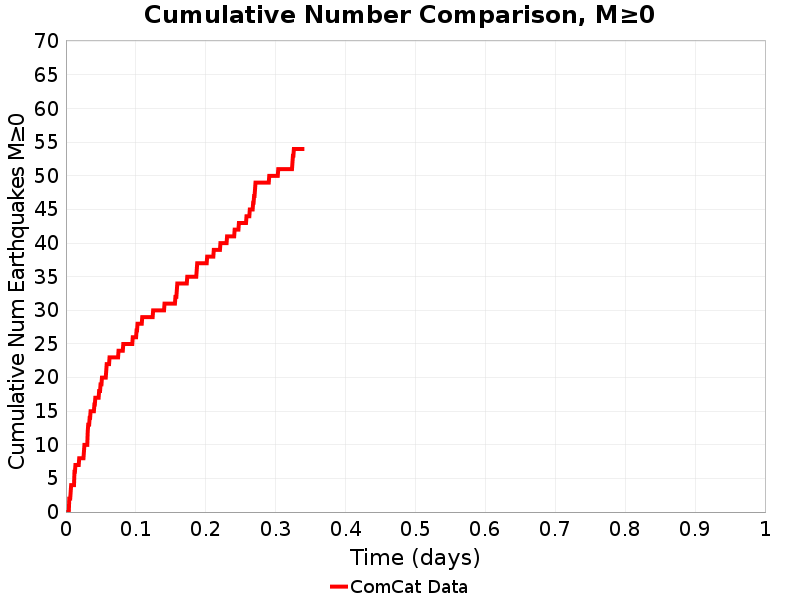

Data behind this chart, as committed beside it:
Time (days), ComCat Data
0.0, 0.0
6.7796384E-4, 0.0
0.001356, 0.0
0.002034, 0.0
0.002712, 0.0
0.00339, 0.0
0.004068, 0.0
0.004746, 2.0
0.005424, 2.0
0.006102, 2.0
0.00678, 3.0
0.007458, 4.0
0.008136, 4.0
0.008814, 4.0
0.009491, 4.0
0.01017, 4.0
0.01085, 4.0
0.01153, 4.0
0.0122, 6.0
0.01288, 6.0
0.01356, 7.0
0.01424, 7.0
0.01492, 7.0
0.01559, 7.0
0.01627, 7.0
0.01695, 7.0
0.01763, 7.0
0.01831, 7.0
0.01898, 8.0
0.01966, 8.0
0.02034, 8.0
0.02102, 8.0
0.02169, 8.0
0.02237, 8.0
0.02305, 8.0
0.02373, 8.0
0.02441, 8.0
0.02508, 8.0
0.02576, 9.0
0.02644, 10.0
0.02712, 10.0
0.0278, 10.0
0.02847, 10.0
0.02915, 10.0
0.02983, 10.0
0.03051, 10.0
0.03119, 12.0
0.03186, 13.0
0.03254, 13.0
0.03322, 13.0
0.0339, 14.0
0.03458, 14.0
0.03525, 15.0
0.03593, 15.0
0.03661, 15.0
0.03729, 15.0
0.03797, 15.0
0.03864, 15.0
0.03932, 15.0
0.04, 15.0
... 440 more rows
